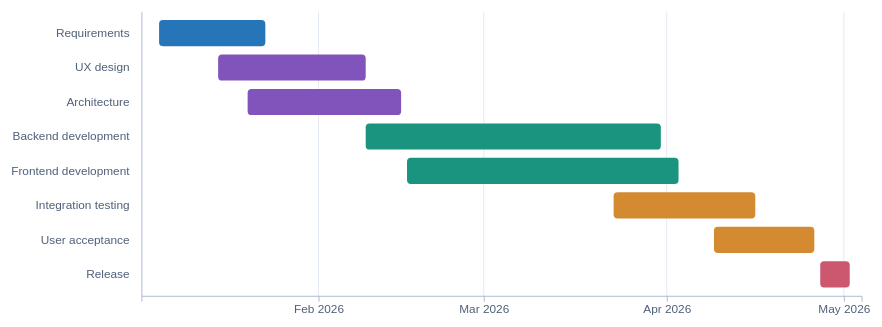
D3 v7 page, settled after 480 driven frames (8 s of simulated time); the page loaded 1 data file(s).


// ── chart.js
// Gantt chart: expected CSV columns: task,start,end,phase (ISO date YYYY-MM-DD)
const host = d3.select('#chart'), statusEl = d3.select('#status'), tip = d3.select('#tip');
const parse = d3.utcParse('%Y-%m-%d');
const format = d3.utcFormat('%d %b %Y');

d3.csv('./data.csv', d => ({ task: d.task, start: parse(d.start), end: parse(d.end), phase: d.phase || 'Other' }))
  .then(rows => {
    const data = rows.filter(d => d.task && d.start && d.end && d.end >= d.start);
    if (!data.length) throw new Error('No valid rows. Check task,start,end,phase column names and YYYY-MM-DD dates.');
    const width = 950, m = {top: 25, right: 25, bottom: 65, left: 195}, rowHeight = 36;
    const height = m.top + data.length * rowHeight + m.bottom;
    const minDate = d3.min(data, d => d.start), maxDate = d3.max(data, d => d.end);
    const x = d3.scaleUtc().domain([d3.utcDay.offset(minDate, -3), d3.utcDay.offset(maxDate, 3)]).range([m.left, width - m.right]);
    const y = d3.scaleBand().domain(data.map(d => d.task)).range([m.top, height - m.bottom]).padding(0.24);
    const phases = [...new Set(data.map(d => d.phase))];
    const color = d3.scaleOrdinal().domain(phases).range(['#2675b9', '#8054bb', '#1a947f', '#d48a30', '#cc5870']);
    d3.select('#legend').selectAll('span').data(phases).join('span').html(d => `<i class="swatch" style="background:${color(d)}"></i>${d}`);
    const svg = host.append('svg').attr('viewBox', `0 0 ${width} ${height}`).attr('role', 'img').attr('aria-label', 'Gantt chart showing project tasks across time');
    const tickValues = x.ticks(d3.utcMonth.every(1));
    svg.append('g').attr('class', 'grid').selectAll('line').data(tickValues).join('line').attr('x1', x).attr('x2', x).attr('y1', m.top).attr('y2', height - m.bottom);
    svg.append('g').attr('class', 'axis').attr('transform', `translate(0,${height - m.bottom})`).call(d3.axisBottom(x).ticks(d3.utcMonth.every(1)).tickFormat(d3.utcFormat('%b %Y')));
    svg.append('g').attr('class', 'axis').attr('transform', `translate(${m.left},0)`).call(d3.axisLeft(y).tickSize(0).tickPadding(12));
    svg.selectAll('rect.task').data(data).join('rect').attr('class', 'task').attr('x', d => x(d.start)).attr('y', d => y(d.task)).attr('width', d => Math.max(2, x(d3.utcDay.offset(d.end, 1)) - x(d.start))).attr('height', y.bandwidth()).attr('rx', 4).attr('fill', d => color(d.phase))
      .on('mousemove', (event, d) => tip.style('opacity', 1).style('left', `${event.clientX + 12}px`).style('top', `${event.clientY - 16}px`).text(`${d.task}: ${format(d.start)} – ${format(d.end)}`))
      .on('mouseleave', () => tip.style('opacity', 0));
    statusEl.text(`Loaded ${data.length} tasks from data.csv`);
  })
  .catch(err => statusEl.attr('class', 'error').text(`Could not load CSV: ${err.message}. Use a local HTTP server, not file://.`));


### data: data.csv
task, start, end, phase
Requirements, 2026-01-05, 2026-01-22, Planning
UX design, 2026-01-15, 2026-02-08, Design
Architecture, 2026-01-20, 2026-02-14, Design
Backend development, 2026-02-09, 2026-03-30, Build
Frontend development, 2026-02-16, 2026-04-02, Build
Integration testing, 2026-03-23, 2026-04-15, Test
User acceptance, 2026-04-09, 2026-04-25, Test
Release, 2026-04-27, 2026-05-01, Launch